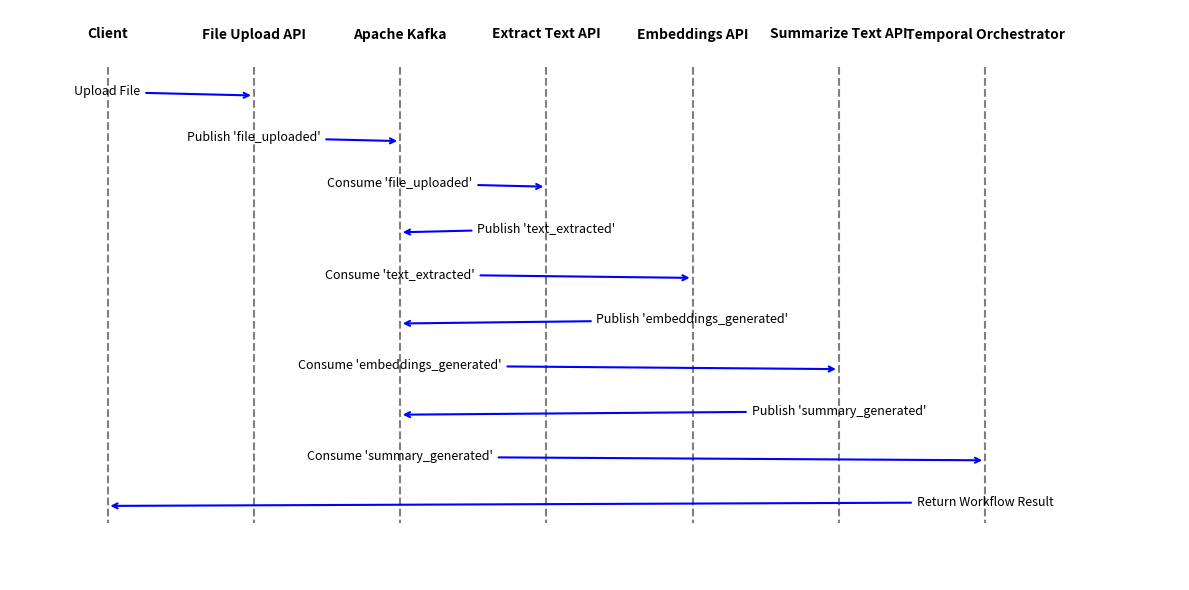

Python code for this plot:
import matplotlib.pyplot as plt

# Create a sequence diagram using matplotlib
fig, ax = plt.subplots(figsize=(12, 6))

# Set diagram limits and labels
ax.set_xlim(0, 12)
ax.set_ylim(0, 10)
ax.axis('off')

# Draw vertical lifelines
services = [
    "Client",
    "File Upload API",
    "Apache Kafka",
    "Extract Text API",
    "Embeddings API",
    "Summarize Text API",
    "Temporal Orchestrator"
]

x_positions = [1, 2.5, 4, 5.5, 7, 8.5, 10]
y_start = 9
y_end = 1

for x in x_positions:
    ax.plot([x, x], [y_start, y_end], linestyle="--", color="gray")
for i, service in enumerate(services):
    ax.text(x_positions[i], y_start + 0.5, service, ha="center", fontsize=10, fontweight="bold")

# Draw interactions
interactions = [
    ("Client", "File Upload API", "Upload File"),
    ("File Upload API", "Apache Kafka", "Publish 'file_uploaded'"),
    ("Apache Kafka", "Extract Text API", "Consume 'file_uploaded'"),
    ("Extract Text API", "Apache Kafka", "Publish 'text_extracted'"),
    ("Apache Kafka", "Embeddings API", "Consume 'text_extracted'"),
    ("Embeddings API", "Apache Kafka", "Publish 'embeddings_generated'"),
    ("Apache Kafka", "Summarize Text API", "Consume 'embeddings_generated'"),
    ("Summarize Text API", "Apache Kafka", "Publish 'summary_generated'"),
    ("Apache Kafka", "Temporal Orchestrator", "Consume 'summary_generated'"),
    ("Temporal Orchestrator", "Client", "Return Workflow Result")
]

y_pos = y_start - 0.5
arrow_props = dict(arrowstyle="->", color="blue", lw=1.5)

for interaction in interactions:
    src, dst, label = interaction
    src_x = x_positions[services.index(src)]
    dst_x = x_positions[services.index(dst)]
    ax.annotate(
        label,
        xy=(dst_x, y_pos),
        xytext=(src_x, y_pos),
        arrowprops=arrow_props,
        fontsize=9,
        ha="center"
    )
    y_pos -= 0.8

# Save and show the diagram
plt.tight_layout()
plt.savefig("event_driven_workflow_sequence_diagram.png", dpi=300)
plt.show()
